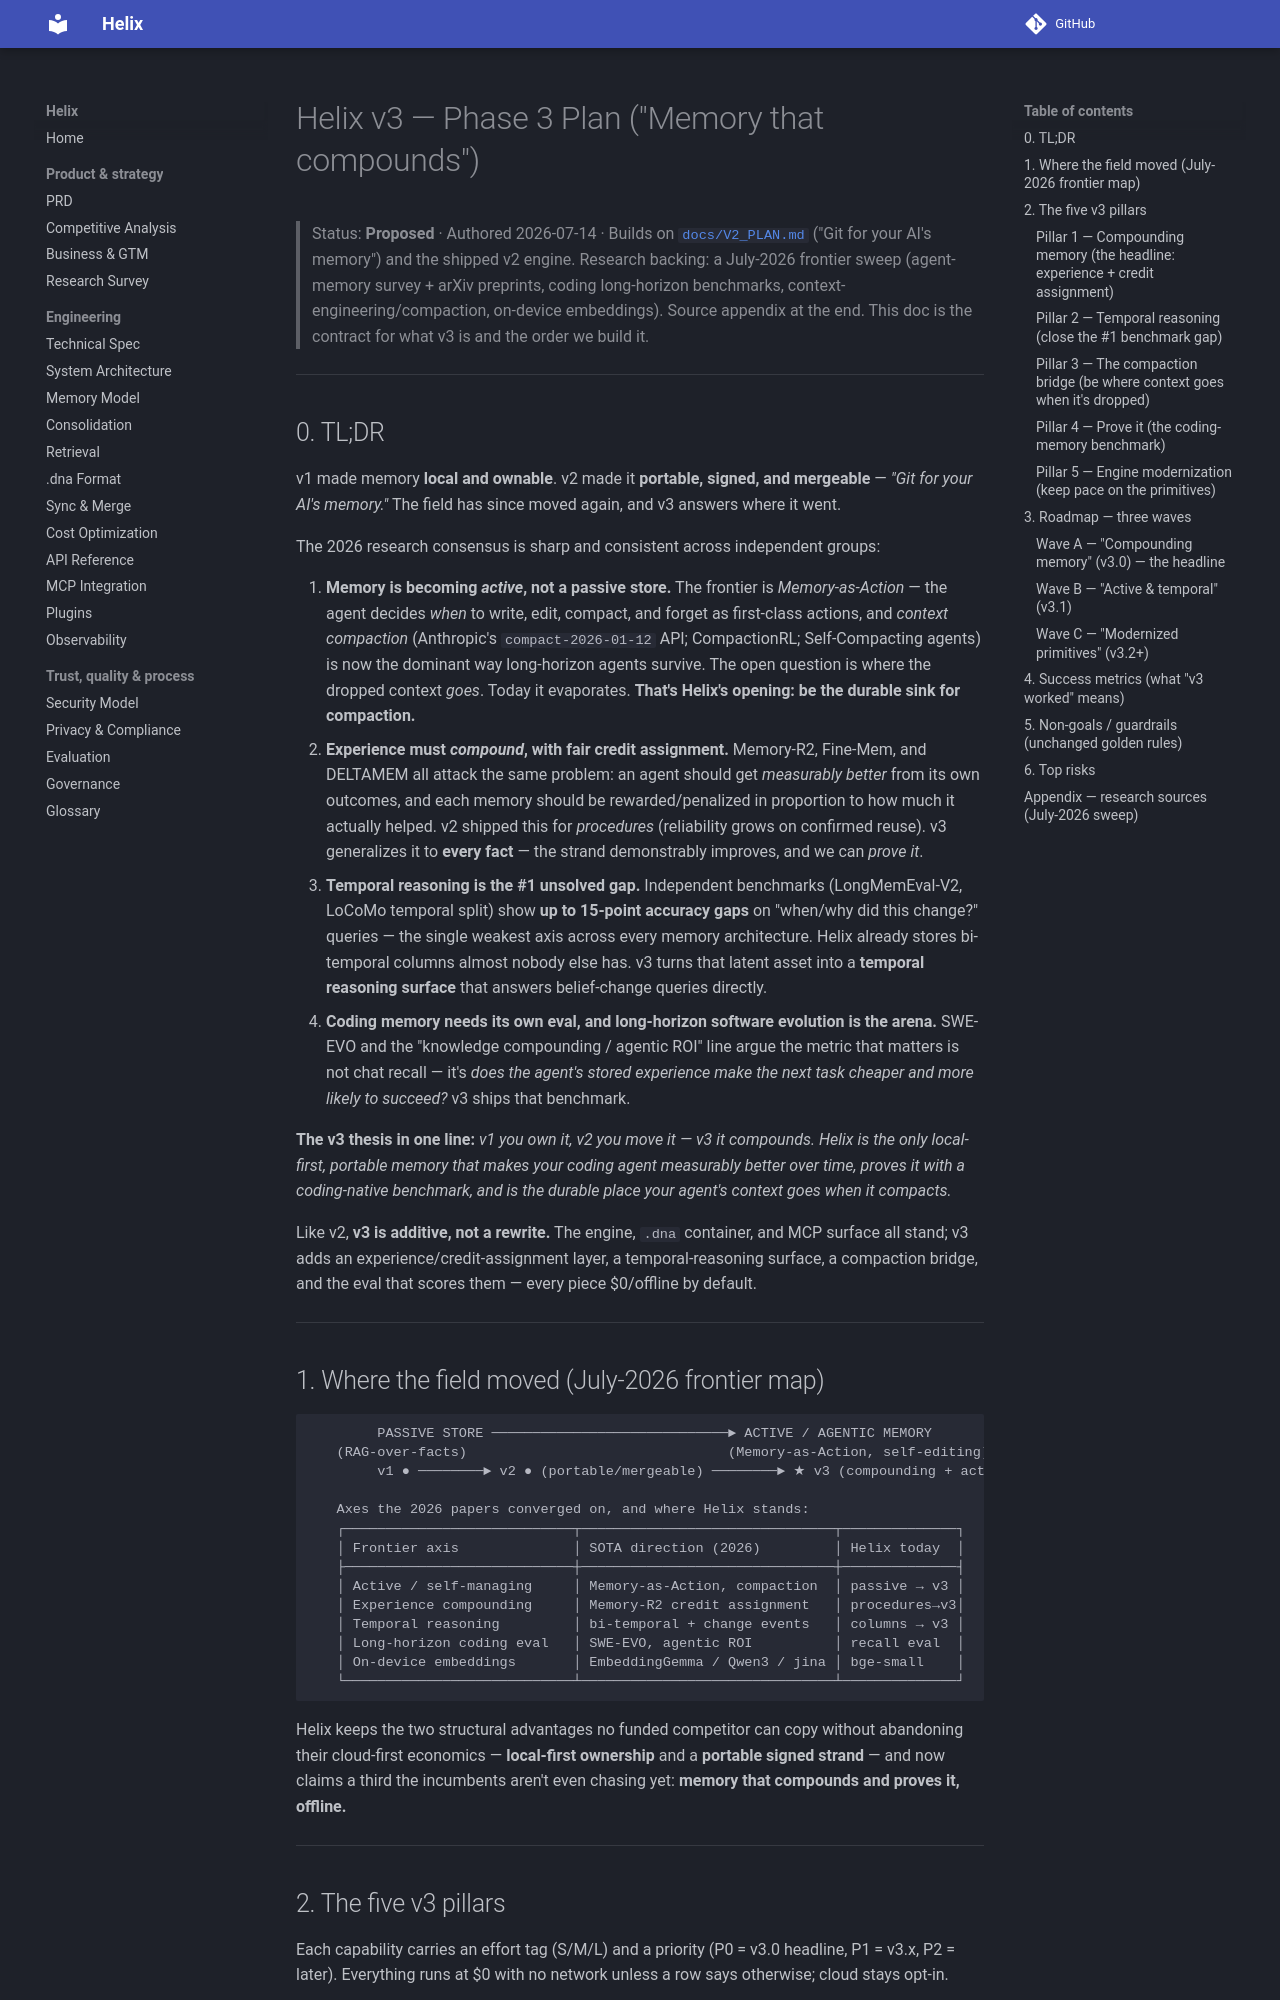

repository: abhay-codes07/Agent-DNA-Transfer · page: V3_PLAN/index.html · generator: mkdocs

# Helix v3 — Phase 3 Plan ("Memory that compounds")

> Status: **Proposed** · Authored 2026-07-14 · Builds on [`docs/V2_PLAN.md`](V2_PLAN.md)
> ("Git for your AI's memory") and the shipped v2 engine.
> Research backing: a July-2026 frontier sweep (agent-memory survey + arXiv preprints, coding
> long-horizon benchmarks, context-engineering/compaction, on-device embeddings). Source
> appendix at the end. This doc is the contract for what v3 is and the order we build it.

---

## 0. TL;DR

v1 made memory **local and ownable**. v2 made it **portable, signed, and mergeable** — *"Git for
your AI's memory."* The field has since moved again, and v3 answers where it went.

The 2026 research consensus is sharp and consistent across independent groups:

1. **Memory is becoming *active*, not a passive store.** The frontier is *Memory-as-Action* —
   the agent decides *when* to write, edit, compact, and forget as first-class actions, and
   *context compaction* (Anthropic's `compact-2026-01-12` API; CompactionRL; Self-Compacting
   agents) is now the dominant way long-horizon agents survive. The open question is where the
   dropped context *goes*. Today it evaporates. **That's Helix's opening: be the durable sink
   for compaction.**
2. **Experience must *compound*, with fair credit assignment.** Memory-R2, Fine-Mem, and
   DELTAMEM all attack the same problem: an agent should get *measurably better* from its own
   outcomes, and each memory should be rewarded/penalized in proportion to how much it actually
   helped. v2 shipped this for *procedures* (reliability grows on confirmed reuse). v3
   generalizes it to **every fact** — the strand demonstrably improves, and we can *prove it*.
3. **Temporal reasoning is the #1 unsolved gap.** Independent benchmarks (LongMemEval-V2,
   LoCoMo temporal split) show **up to 15-point accuracy gaps** on "when/why did this change?"
   queries — the single weakest axis across every memory architecture. Helix already stores
   bi-temporal columns almost nobody else has. v3 turns that latent asset into a **temporal
   reasoning surface** that answers belief-change queries directly.
4. **Coding memory needs its own eval, and long-horizon software evolution is the arena.**
   SWE-EVO and the "knowledge compounding / agentic ROI" line argue the metric that matters is
   not chat recall — it's *does the agent's stored experience make the next task cheaper and
   more likely to succeed?* v3 ships that benchmark.

**The v3 thesis in one line:** *v1 you own it, v2 you move it — v3 it **compounds**. Helix is
the only local-first, portable memory that makes your coding agent measurably better over time,
proves it with a coding-native benchmark, and is the durable place your agent's context goes
when it compacts.*

Like v2, **v3 is additive, not a rewrite.** The engine, `.dna` container, and MCP surface all
stand; v3 adds an experience/credit-assignment layer, a temporal-reasoning surface, a
compaction bridge, and the eval that scores them — every piece $0/offline by default.

---
